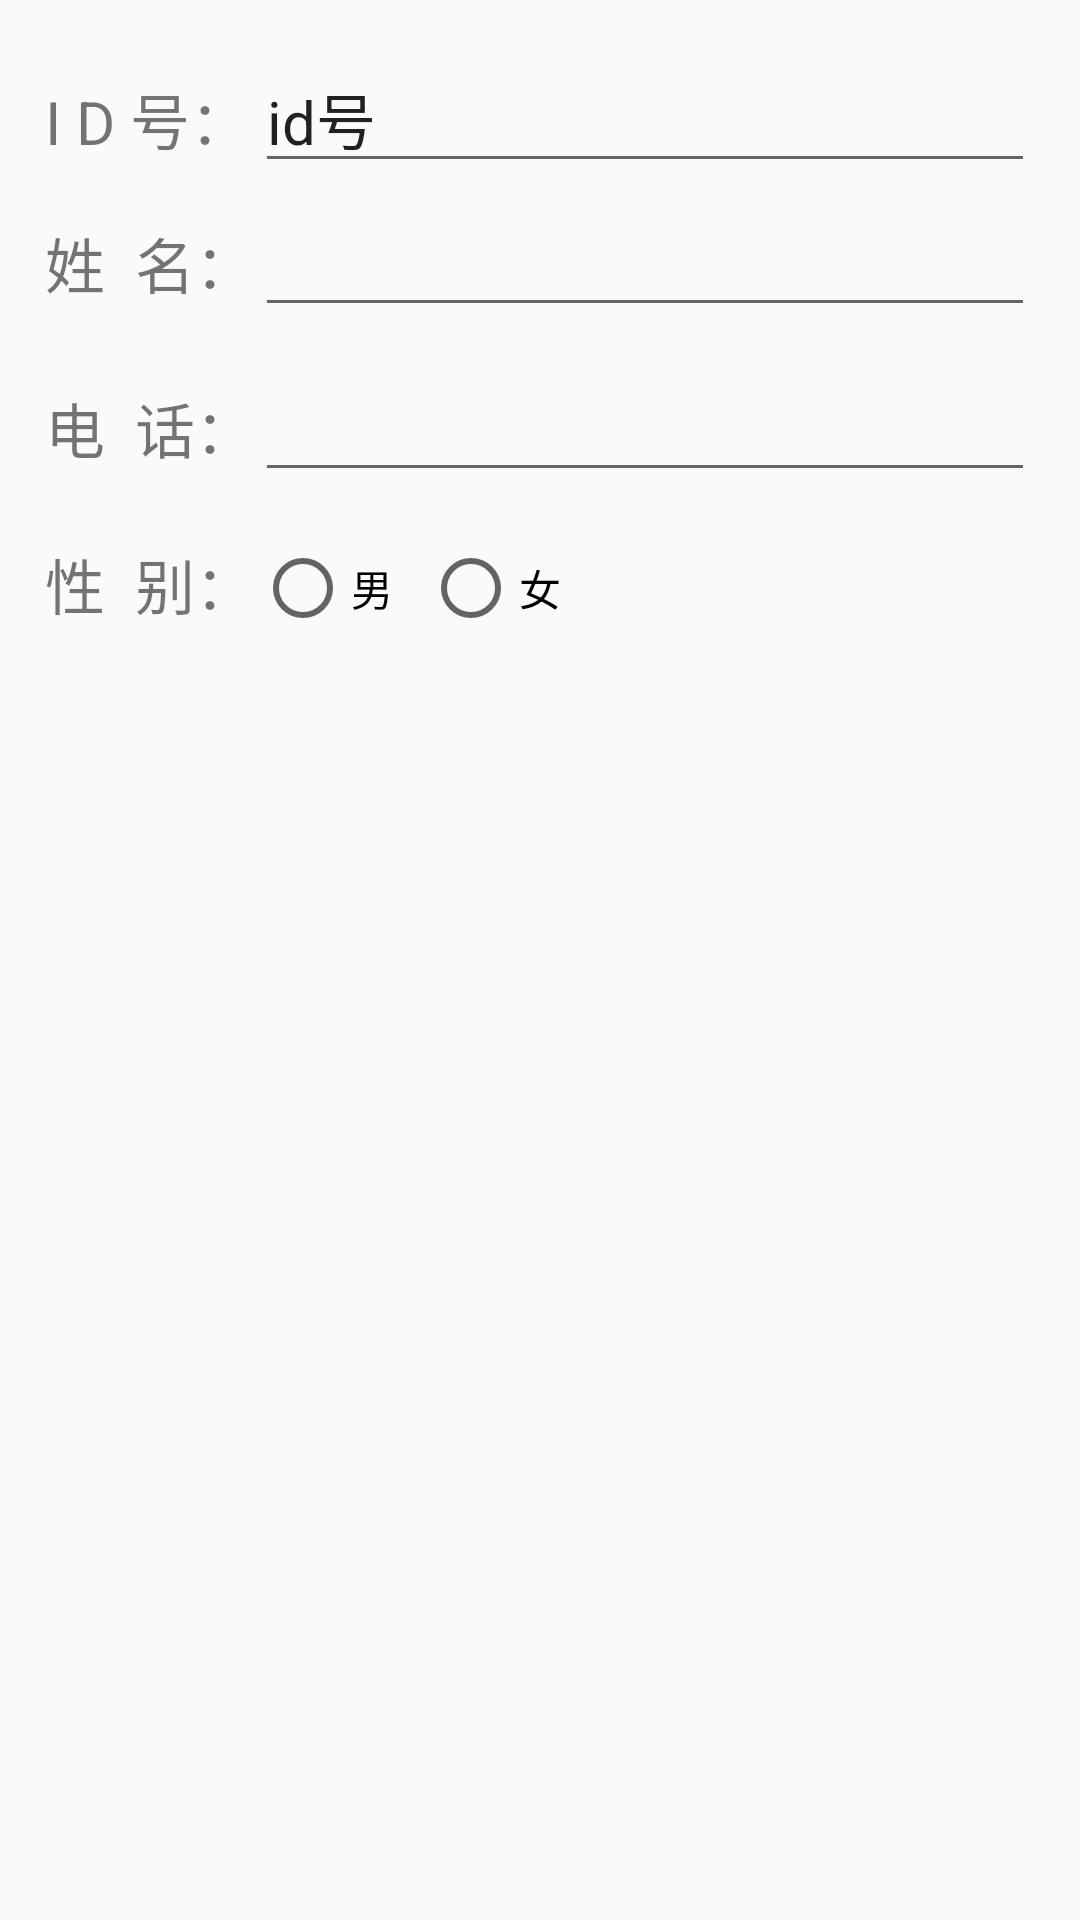

This screen was rendered from an Android layout file. Write that file and the resources it references.
<!-- AndroidManifest.xml: application theme AppTheme -->
<!-- res/layout/friend_add.xml -->
<?xml version="1.0" encoding="utf-8"?>
<RelativeLayout xmlns:android="http://schemas.android.com/apk/res/android"
    xmlns:app="http://schemas.android.com/apk/res-auto"
    xmlns:tools="http://schemas.android.com/tools"
    android:layout_width="match_parent"
    android:layout_height="match_parent"
    tools:context=".IntentDemo.IntentResearch_1"
    android:padding="15dp">

    <LinearLayout
        android:id="@+id/ll_0"
        android:layout_width="match_parent"
        android:layout_height="wrap_content"
        android:orientation="horizontal">

        <TextView
            android:layout_width="70dp"
            android:layout_height="50dp"
            android:text="I D 号："
            android:textSize="20sp"/>
        <EditText
            android:id="@+id/friend_id"
            android:layout_width="match_parent"
            android:layout_height="wrap_content"
            android:text="id号"
            android:textSize="20sp"
            android:inputType="text"
            android:hint=""/>
    </LinearLayout>
    <LinearLayout
        android:id="@+id/ll_1"
        android:layout_below="@id/ll_0"
        android:layout_width="match_parent"
        android:layout_height="wrap_content"
        android:orientation="horizontal">

        <TextView
            android:layout_width="70dp"
            android:layout_height="50dp"
            android:text="姓  名："
            android:textSize="20sp"/>
        <EditText
            android:id="@+id/friend_name"
            android:layout_width="match_parent"
            android:layout_height="wrap_content"
            android:textSize="20sp"
            android:inputType="text"
            android:hint=""/>
    </LinearLayout>
    <LinearLayout
        android:id="@+id/ll_2"
        android:layout_below="@id/ll_1"
        android:layout_width="match_parent"
        android:layout_height="wrap_content"
        android:orientation="horizontal"
        android:layout_marginTop="5dp">

        <TextView
            android:layout_width="70dp"
            android:layout_height="50dp"
            android:text="电  话："
            android:textSize="20sp"/>
        <EditText
            android:id="@+id/friend_phone"
            android:layout_width="match_parent"
            android:layout_height="wrap_content"
            android:textSize="20sp"
            android:inputType="text"
            android:hint=""/>
    </LinearLayout>
    <LinearLayout
        android:id="@+id/ll_3"
        android:layout_below="@id/ll_2"
        android:layout_width="match_parent"
        android:layout_height="wrap_content"
        android:orientation="horizontal"
        android:layout_marginTop="10dp">

        <TextView
            android:layout_width="70dp"
            android:layout_height="50dp"
            android:text="性  别："
            android:textSize="20sp"/>
        <RadioGroup
            android:id="@+id/friend_sex"
            android:layout_width="match_parent"
            android:layout_height="wrap_content"
            android:orientation="horizontal">

            <RadioButton
                android:id="@+id/friend_sex_male"
                android:layout_width="wrap_content"
                android:layout_height="wrap_content"
                android:text="男"/>
            <RadioButton
                android:id="@+id/friend_sex_female"
                android:layout_marginLeft="10dp"
                android:layout_width="wrap_content"
                android:layout_height="wrap_content"
                android:text="女"/>

        </RadioGroup>
    </LinearLayout>

</RelativeLayout>
<!-- resources referenced by this layout -->
<resources>
  <style name="AppTheme" parent="Theme.AppCompat.Light.DarkActionBar">
          
          <item name="colorPrimary">@color/colorPrimary</item>
          <item name="colorPrimaryDark">@color/colorPrimaryDark</item>
          <item name="colorAccent">@color/colorAccent</item>
      </style>
  <!-- not gathered from this repository: default colours our renderer supplied (Android Studio template values) -->
  <color name="colorPrimary">#FF6200EE</color>
  <color name="colorPrimaryDark">#FF3700B3</color>
  <color name="colorAccent">#FF03DAC5</color>
</resources>
